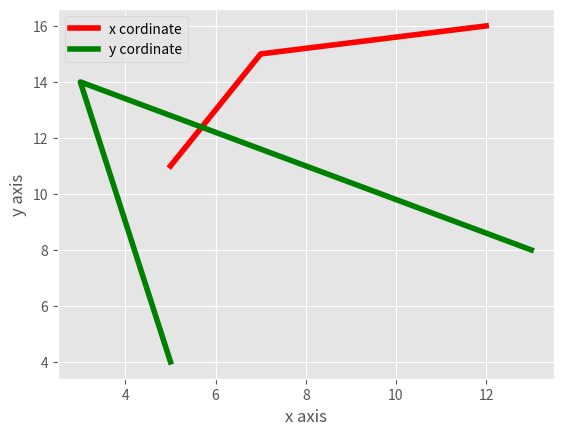

Reproduce this figure in Python.
import matplotlib.pyplot as plt
from matplotlib import style
style.use('ggplot')
a = [5,7,12]
b = [11,15,16]
ab = [5,3,13]
cd = [4,14,8]
plt.plot(a,b,label = 'x cordinate',linewidth=4,color='red')
plt.plot(ab,cd,label = 'y cordinate',linewidth=4,color='green')
plt.xlabel('x axis')
plt.ylabel('y axis')
plt.legend()
plt.show()
